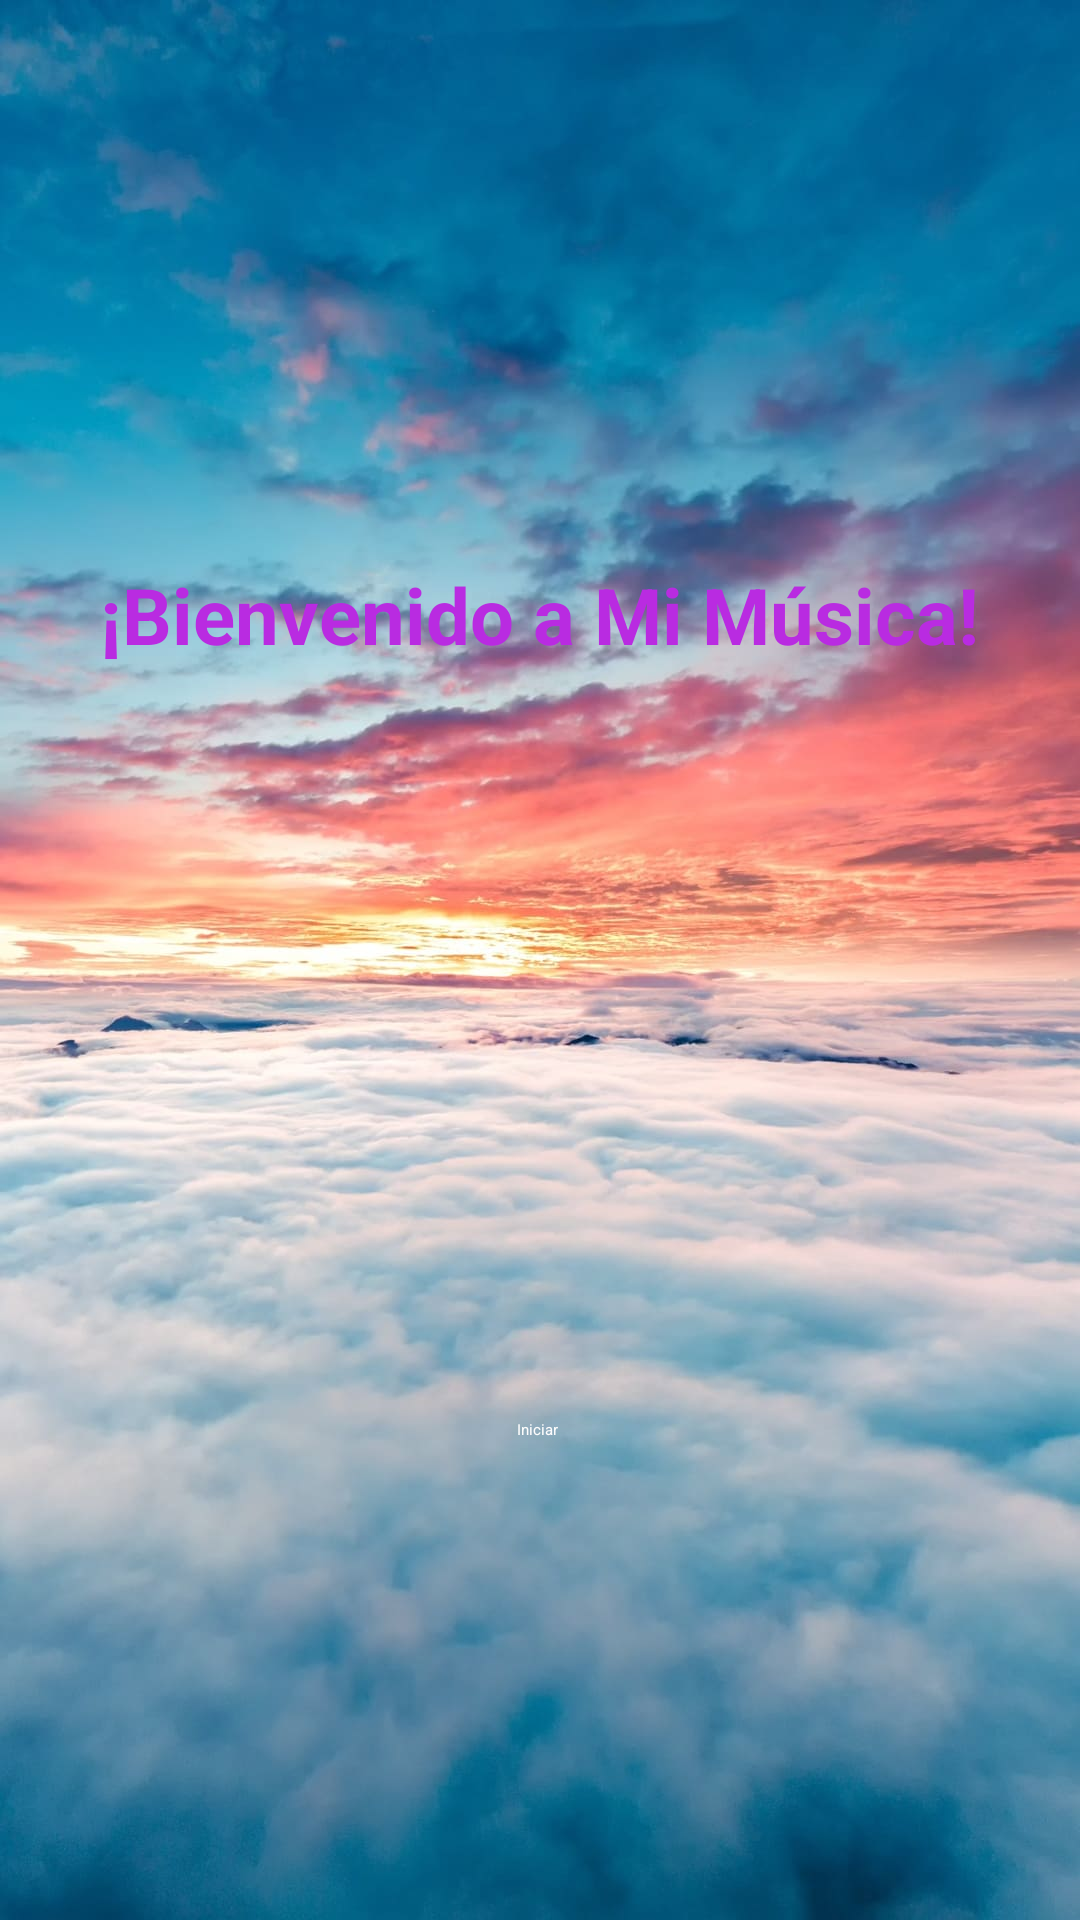

The Android layout XML behind this screen, and the referenced resources:
<!-- AndroidManifest.xml: application theme Theme.AppMusica -->
<!-- res/layout/activity_main.xml -->
<?xml version="1.0" encoding="utf-8"?>
<androidx.constraintlayout.widget.ConstraintLayout xmlns:android="http://schemas.android.com/apk/res/android"
    xmlns:app="http://schemas.android.com/apk/res-auto"
    xmlns:tools="http://schemas.android.com/tools"
    android:layout_width="match_parent"
    android:layout_height="match_parent"
    android:background="@mipmap/fondo"
    tools:context=".MainActivity">

    <Button
        android:id="@+id/btnLogin"
        style="@style/MyButtonStyle"
        android:layout_marginBottom="160dp"
        android:onClick="enter"
        android:text="@string/btnLogin"
        app:layout_constraintBottom_toBottomOf="parent"
        app:layout_constraintEnd_toEndOf="parent"
        app:layout_constraintHorizontal_bias="0.498"
        app:layout_constraintStart_toStartOf="parent" />

    <ProgressBar
        android:id="@+id/progress1"
        style="?android:attr/progressBarStyle"
        android:layout_width="wrap_content"
        android:layout_height="wrap_content"
        android:visibility="gone"
        app:layout_constraintBottom_toBottomOf="parent"
        app:layout_constraintEnd_toEndOf="parent"
        app:layout_constraintStart_toStartOf="parent"
        app:layout_constraintTop_toBottomOf="@+id/btnLogin" />

    <ImageView
        android:id="@+id/imageView"
        android:layout_width="wrap_content"
        android:layout_height="wrap_content"
        app:layout_constraintBottom_toTopOf="@+id/btnLogin"
        app:layout_constraintEnd_toEndOf="parent"
        app:layout_constraintStart_toStartOf="parent"
        app:layout_constraintTop_toTopOf="parent"
        app:layout_constraintVertical_bias="0.182"
        app:srcCompat="@mipmap/musica" />

    <TextView
        android:id="@+id/txtLogin"
        style="@style/txtTitle"
        android:layout_width="wrap_content"
        android:layout_height="wrap_content"
        android:layout_marginTop="52dp"
        android:text="@string/txtLogin"
        app:layout_constraintBottom_toTopOf="@+id/btnLogin"
        app:layout_constraintEnd_toEndOf="parent"
        app:layout_constraintHorizontal_bias="0.498"
        app:layout_constraintStart_toStartOf="parent"
        app:layout_constraintTop_toBottomOf="@+id/imageView"
        app:layout_constraintVertical_bias="0.164" />
</androidx.constraintlayout.widget.ConstraintLayout>
<!-- resources referenced by this layout -->
<resources>
  <!-- mipmap fondo: jpg bitmap (mipmap-hdpi, 107346 bytes) -->
  <string name="btnLogin">Iniciar</string>
  <string name="txtLogin">¡Bienvenido a Mi Música!</string>
  <style name="MyButtonStyle">
          <item name="android:layout_width">wrap_content</item>
          <item name="android:layout_height">wrap_content</item>
          <item name="android:text">Mi Botón</item>
          <item name="android:textColor">#FDFDFD</item>
      </style>
  <style name="txtTitle">
          <item name="android:textSize">26sp</item> 
          <item name="android:textColor">#B92BE1</item> 
          <item name="android:textStyle">bold</item>
      </style>
</resources>
